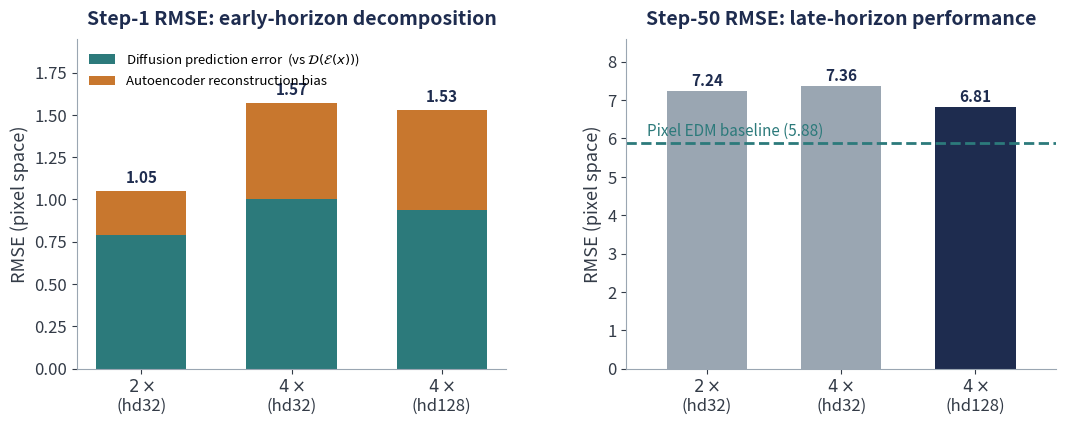

Write Python code to recreate this figure.
"""
Dual-bottleneck / error-decomposition summary figure for Section 6.1
(fig:error_decomposition_summary).

Self-contained: all numbers are hard-coded from Table 5.4
(tab:latent_edm_results), so this script has NO project dependencies and can be
run anywhere with matplotlib.

Two panels:
  LEFT  - step-1 RMSE, stacked into:
            lower segment = diffusion prediction error (RMSE vs D(E(x)))
            upper segment = autoencoder reconstruction bias
                            (= RMSE vs x  minus  RMSE vs D(E(x)))
          for x2 (hd32), x4 (hd32), x4 (hd128).
  RIGHT - step-50 RMSE for the same three configs, with the pixel-space EDM
          baseline (5.88) drawn as a dashed reference line.

The figure visualises the "dual bottleneck": autoencoder reconstruction bias is
the differentiator at step 1 (early horizon), while model capacity / compression
loss governs step 50 (late horizon).

Usage:
    python plot_dual_bottleneck.py --out figures/error_decomposition_summary.pdf
"""

import os
import argparse
import matplotlib
matplotlib.use("Agg")
import matplotlib.pyplot as plt


# --- Numbers from Table 5.4 (tab:latent_edm_results) ---
# step-1 RMSE vs x  and  vs D(E(x)):
#   x2  (hd32):  1.05 -> 0.79
#   x4  (hd32):  1.57 -> 1.00
#   x4  (hd128): 1.53 -> 0.94
# step-50 RMSE (vs x):
#   x2 hd32 = 7.24,  x4 hd32 = 7.36,  x4 hd128 = 6.81
# pixel baseline RMSE@50 = 5.88
LABELS = [r"$2\times$" "\n(hd32)", r"$4\times$" "\n(hd32)", r"$4\times$" "\n(hd128)"]
STEP1_TOTAL = [1.05, 1.57, 1.53]      # RMSE vs x
STEP1_DIFF = [0.79, 1.00, 0.94]       # RMSE vs D(E(x))  (diffusion error)
STEP50 = [7.24, 7.36, 6.81]
PIXEL_BASELINE_50 = 5.88

# Colours (consistent with the thesis figures / defense deck)
NAVY = "#1E2C4F"
TEAL = "#2C7A7B"
AMBER = "#C8772E"
GREY = "#9AA6B2"
SLATE = "#333B47"

FS_TITLE = 14
FS_LABEL = 13
FS_TICK = 12
FS_ANNOT = 11


def main():
    ap = argparse.ArgumentParser()
    ap.add_argument("--out", default="figures/error_decomposition_summary.pdf")
    args = ap.parse_args()

    ae_bias = [t - d for t, d in zip(STEP1_TOTAL, STEP1_DIFF)]
    x = range(len(LABELS))

    fig, (ax1, ax2) = plt.subplots(1, 2, figsize=(11, 4.4))
    fig.subplots_adjust(wspace=0.28, left=0.08, right=0.97, top=0.88, bottom=0.13)

    # ---------- LEFT: step-1 stacked decomposition ----------
    ax1.bar(x, STEP1_DIFF, width=0.6, color=TEAL,
            label="Diffusion prediction error  (vs $\\mathcal{D}(\\mathcal{E}(x))$)")
    ax1.bar(x, ae_bias, width=0.6, bottom=STEP1_DIFF, color=AMBER,
            label="Autoencoder reconstruction bias")
    for i, tot in enumerate(STEP1_TOTAL):
        ax1.text(i, tot + 0.03, f"{tot:.2f}", ha="center", va="bottom",
                 fontsize=FS_ANNOT, fontweight="bold", color=NAVY)
    ax1.set_title("Step-1 RMSE: early-horizon decomposition",
                  fontsize=FS_TITLE, fontweight="bold", color=NAVY, pad=10)
    ax1.set_ylabel("RMSE (pixel space)", fontsize=FS_LABEL, color=SLATE)
    ax1.set_xticks(list(x))
    ax1.set_xticklabels(LABELS, fontsize=FS_LABEL, color=SLATE)
    ax1.set_ylim(0, 1.95)
    ax1.legend(loc="upper left", fontsize=9.5, frameon=False)
    ax1.tick_params(labelsize=FS_TICK, colors=SLATE)

    # ---------- RIGHT: step-50 RMSE vs baseline ----------
    colours = [GREY, GREY, NAVY]
    ax2.bar(x, STEP50, width=0.6, color=colours)
    for i, v in enumerate(STEP50):
        ax2.text(i, v + 0.06, f"{v:.2f}", ha="center", va="bottom",
                 fontsize=FS_ANNOT, fontweight="bold", color=NAVY)
    ax2.axhline(PIXEL_BASELINE_50, color=TEAL, lw=2, ls="--")
    ax2.text(-0.45, PIXEL_BASELINE_50 + 0.08,
             f"Pixel EDM baseline ({PIXEL_BASELINE_50:.2f})",
             color=TEAL, fontsize=FS_ANNOT, va="bottom", ha="left")
    ax2.set_title("Step-50 RMSE: late-horizon performance",
                  fontsize=FS_TITLE, fontweight="bold", color=NAVY, pad=10)
    ax2.set_ylabel("RMSE (pixel space)", fontsize=FS_LABEL, color=SLATE)
    ax2.set_xticks(list(x))
    ax2.set_xticklabels(LABELS, fontsize=FS_LABEL, color=SLATE)
    ax2.set_ylim(0, 8.6)
    ax2.set_xlim(-0.6, 2.6)
    ax2.tick_params(labelsize=FS_TICK, colors=SLATE)

    for ax in (ax1, ax2):
        for s in ("top", "right"):
            ax.spines[s].set_visible(False)
        ax.spines["left"].set_color(GREY)
        ax.spines["bottom"].set_color(GREY)

    os.makedirs(os.path.dirname(args.out) or ".", exist_ok=True)
    fig.savefig(args.out, dpi=200, bbox_inches="tight")
    print(f"Saved -> {args.out}")
    print("Step-1 totals (vs x):", STEP1_TOTAL)
    print("Step-1 diffusion (vs D(E(x))):", STEP1_DIFF)
    print("Step-1 AE bias (difference):", [round(b, 2) for b in ae_bias])
    print("Step-50 RMSE:", STEP50, " | pixel baseline:", PIXEL_BASELINE_50)


if __name__ == "__main__":
    main()
